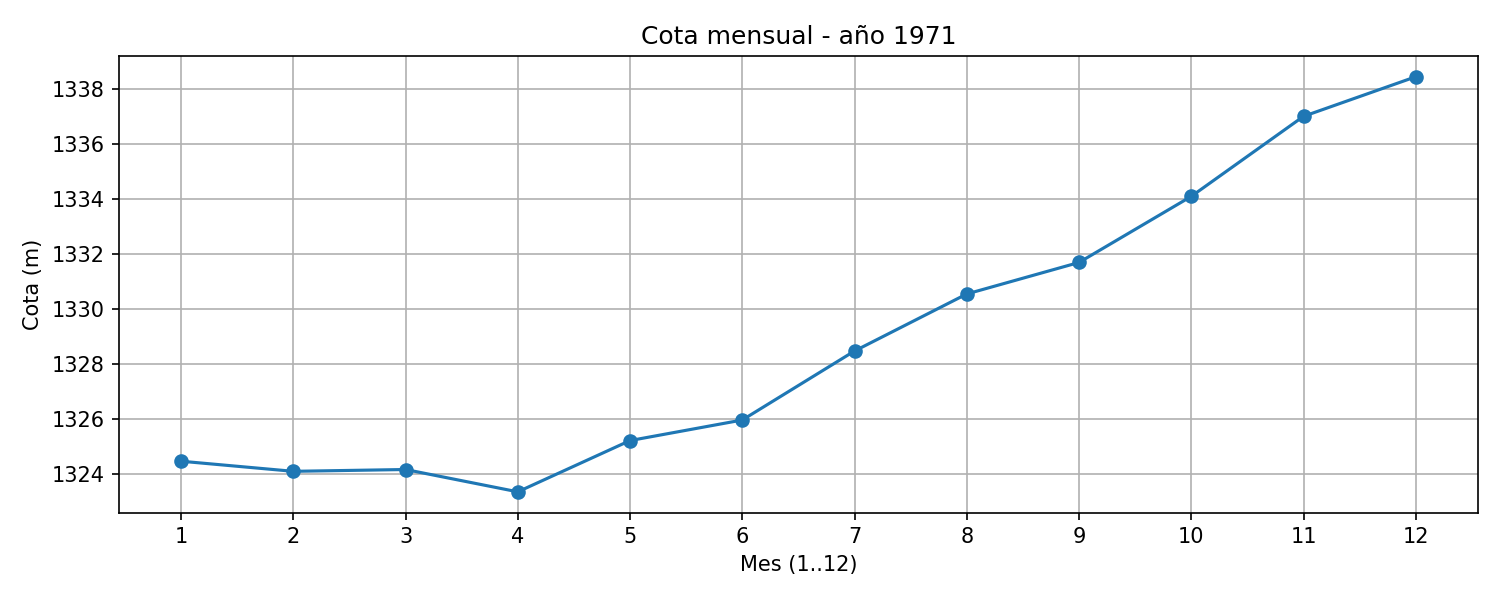

Data behind this chart, as committed beside it:
mes, mes1, mes2, mes3, mes4, mes5, mes6, mes7, mes8, mes9, mes10, mes11, mes12
cota_m, 1324, 1324, 1324, 1323, 1325, 1326, 1328, 1331, 1332, 1334, 1337, 1338
